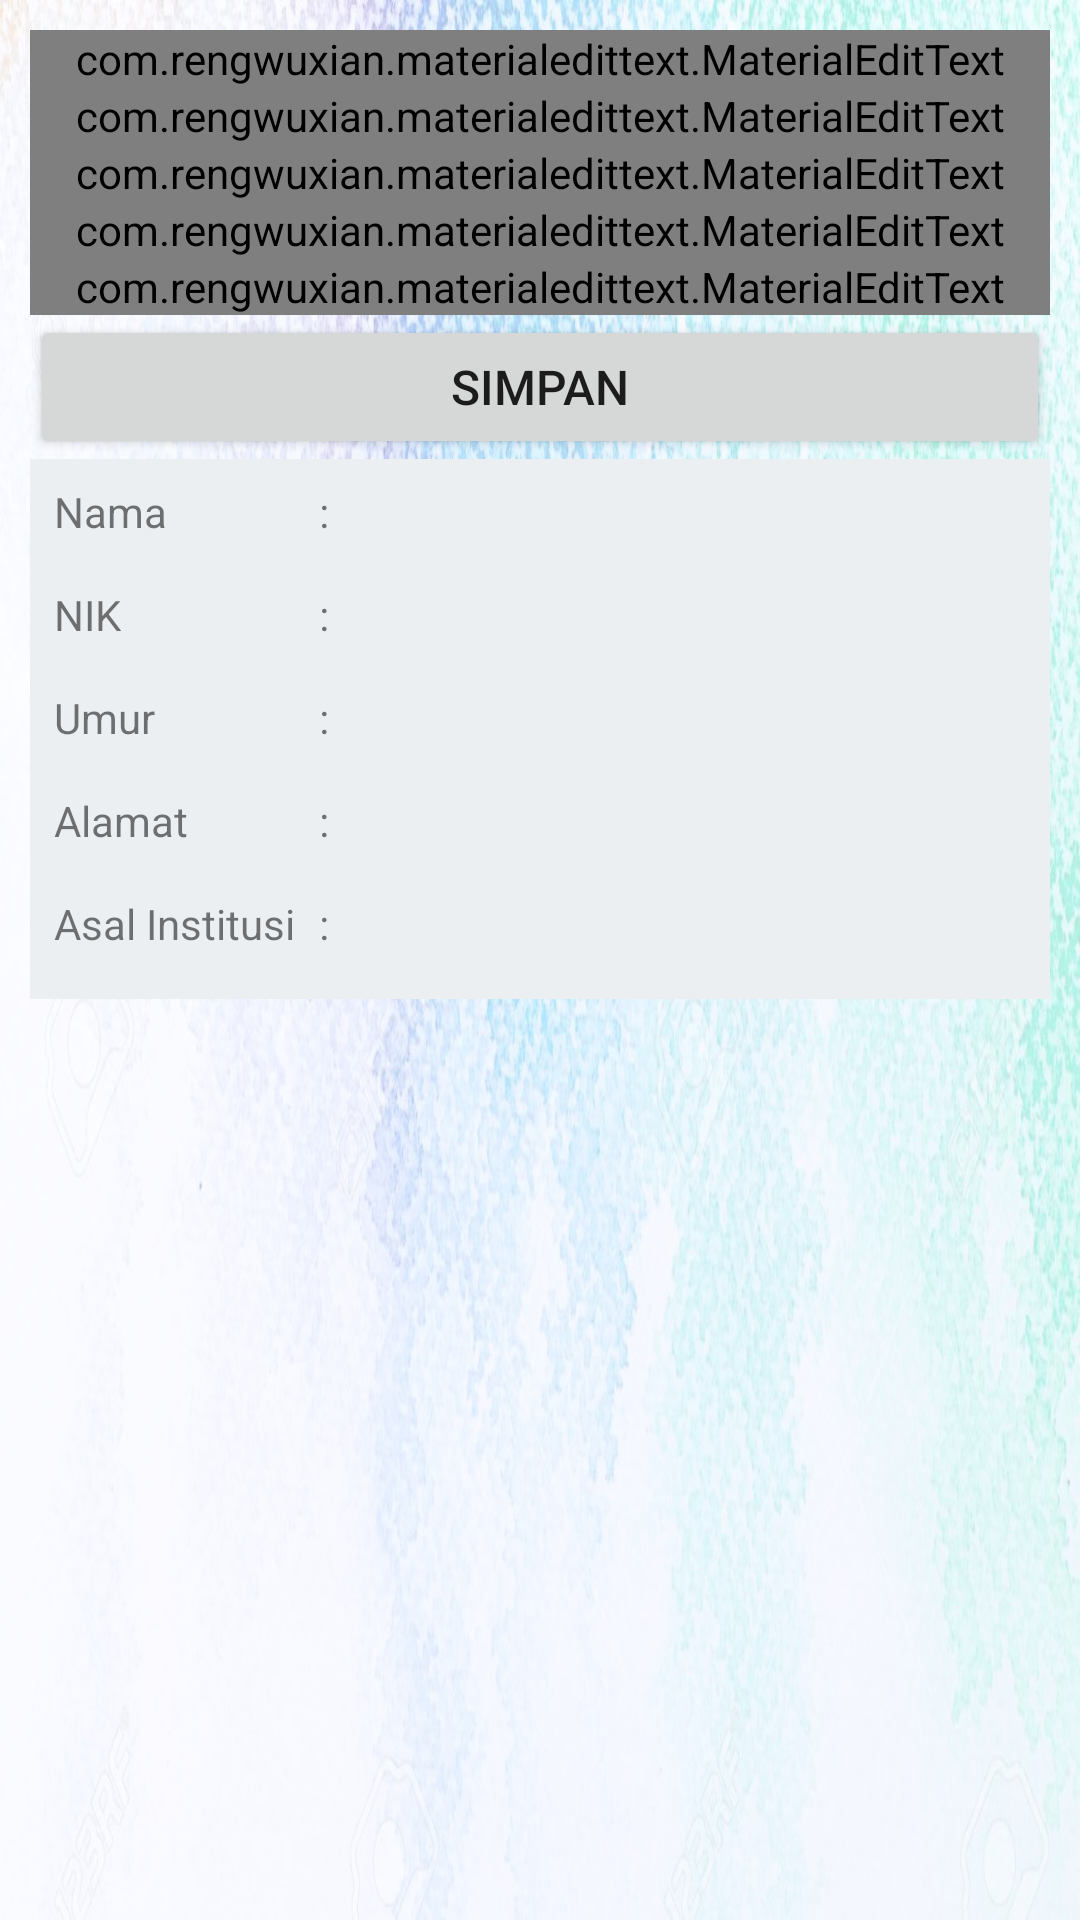

The Android layout XML behind this screen, and the referenced resources:
<!-- AndroidManifest.xml: activity theme AppTheme.NoActionBar -->
<!-- res/layout/activity_ticket.xml -->
<?xml version="1.0" encoding="utf-8"?>
<LinearLayout xmlns:android="http://schemas.android.com/apk/res/android"
    xmlns:tools="http://schemas.android.com/tools"
    android:layout_width="match_parent"
    android:layout_height="fill_parent"
    android:orientation="vertical"
    xmlns:app="http://schemas.android.com/apk/res-auto"
    android:padding="10dp"
    android:background="@drawable/background_transparent"
    tools:context=".TicketActivity"
    tools:ignore="MissingDefaultResource">

    <com.rengwuxian.materialedittext.MaterialEditText
        android:id="@+id/input_nama"
        android:layout_width="match_parent"
        android:layout_height="wrap_content"
        android:hint="Nama"
        android:inputType="textPersonName"
        android:textSize="16sp"
        app:met_floatingLabel="highlight" />

    <com.rengwuxian.materialedittext.MaterialEditText
        android:id="@+id/input_nip"
        android:layout_width="match_parent"
        android:layout_height="wrap_content"
        android:hint="Nomor Induk Pegawai"
        android:inputType="number"
        android:textSize="16sp"
        app:met_floatingLabel="highlight" />

    <com.rengwuxian.materialedittext.MaterialEditText
        android:id="@+id/input_telp"
        android:layout_width="match_parent"
        android:layout_height="wrap_content"
        android:hint="Nomor Telepon"
        android:inputType="number"
        android:textSize="16sp"
        app:met_floatingLabel="highlight"
        app:met_maxCharacters="13" />

    <com.rengwuxian.materialedittext.MaterialEditText
        android:id="@+id/input_email"
        android:layout_width="match_parent"
        android:layout_height="wrap_content"
        android:hint="Alamat Email"
        android:inputType="textEmailAddress"
        android:textSize="16sp"
        app:met_floatingLabel="highlight" />

    <com.rengwuxian.materialedittext.MaterialEditText
        android:id="@+id/input_unit"
        android:layout_width="match_parent"
        android:layout_height="wrap_content"
        android:hint="Unit Kerja"
        android:inputType="textCapWords"
        android:textSize="16sp"
        app:met_floatingLabel="highlight" />

    <Button
        android:id="@+id/simpan_button"
        android:layout_width="match_parent"
        android:layout_height="wrap_content"
        android:text="simpan"
        android:textAllCaps="true"
        android:textSize="16sp" />

    <LinearLayout
        android:layout_width="match_parent"
        android:layout_height="180dp"
        android:background="#eceff1"
        android:orientation="horizontal">

        <LinearLayout
            android:layout_width="wrap_content"
            android:layout_height="match_parent"
            android:orientation="vertical"
            android:layout_marginLeft="8dp"
            android:layout_marginTop="8dp">

            <TextView
                android:layout_width="wrap_content"
                android:layout_height="wrap_content"
                android:layout_weight="1"
                android:text="Nama" />

            <TextView
                android:layout_width="wrap_content"
                android:layout_height="wrap_content"
                android:layout_weight="1"
                android:text="NIK" />

            <TextView
                android:layout_width="wrap_content"
                android:layout_height="wrap_content"
                android:layout_weight="1"
                android:text="Umur" />

            <TextView
                android:layout_width="wrap_content"
                android:layout_height="wrap_content"
                android:layout_weight="1"
                android:text="Alamat" />

            <TextView
                android:layout_width="wrap_content"
                android:layout_height="wrap_content"
                android:layout_weight="1"
                android:text="Asal Institusi" />

        </LinearLayout>

        <LinearLayout
            android:layout_width="wrap_content"
            android:layout_height="match_parent"
            android:orientation="vertical"
            android:layout_marginLeft="8dp"
            android:layout_marginTop="8dp">

            <TextView
                android:layout_width="wrap_content"
                android:layout_height="wrap_content"
                android:layout_weight="1"
                android:text=":" />

            <TextView
                android:layout_width="wrap_content"
                android:layout_height="wrap_content"
                android:layout_weight="1"
                android:text=":" />

            <TextView
                android:layout_width="wrap_content"
                android:layout_height="wrap_content"
                android:layout_weight="1"
                android:text=":" />

            <TextView
                android:layout_width="wrap_content"
                android:layout_height="wrap_content"
                android:layout_weight="1"
                android:text=":" />

            <TextView
                android:layout_width="wrap_content"
                android:layout_height="wrap_content"
                android:layout_weight="1"
                android:text=":" />

        </LinearLayout>

        <LinearLayout
            android:layout_width="match_parent"
            android:layout_height="match_parent"
            android:orientation="vertical"
            android:layout_marginLeft="8dp"
            android:layout_marginTop="8dp">

            <TextView
                android:id="@+id/hasil_nama"
                android:layout_width="match_parent"
                android:layout_height="wrap_content"
                android:layout_weight="1" />

            <TextView
                android:id="@+id/hasil_nip"
                android:layout_width="match_parent"
                android:layout_height="wrap_content"
                android:layout_weight="1" />

            <TextView
                android:id="@+id/hasil_telp"
                android:layout_width="match_parent"
                android:layout_height="wrap_content"
                android:layout_weight="1" />

            <TextView
                android:id="@+id/hasil_email"
                android:layout_width="match_parent"
                android:layout_height="wrap_content"
                android:layout_weight="1" />

            <TextView
                android:id="@+id/hasil_unit"
                android:layout_width="match_parent"
                android:layout_height="wrap_content"
                android:layout_weight="1" />

        </LinearLayout>

    </LinearLayout>

</LinearLayout>
<!-- resources referenced by this layout -->
<resources>
  <!-- drawable background_transparent: jpg bitmap (drawable, 229781 bytes) -->
  <style name="AppTheme.NoActionBar">
          <item name="windowNoTitle">true</item>
          <item name="windowActionBar">false</item>
          <item name="android:windowFullscreen">true</item>
          <item name="android:windowContentOverlay">@null</item>
      </style>
</resources>
